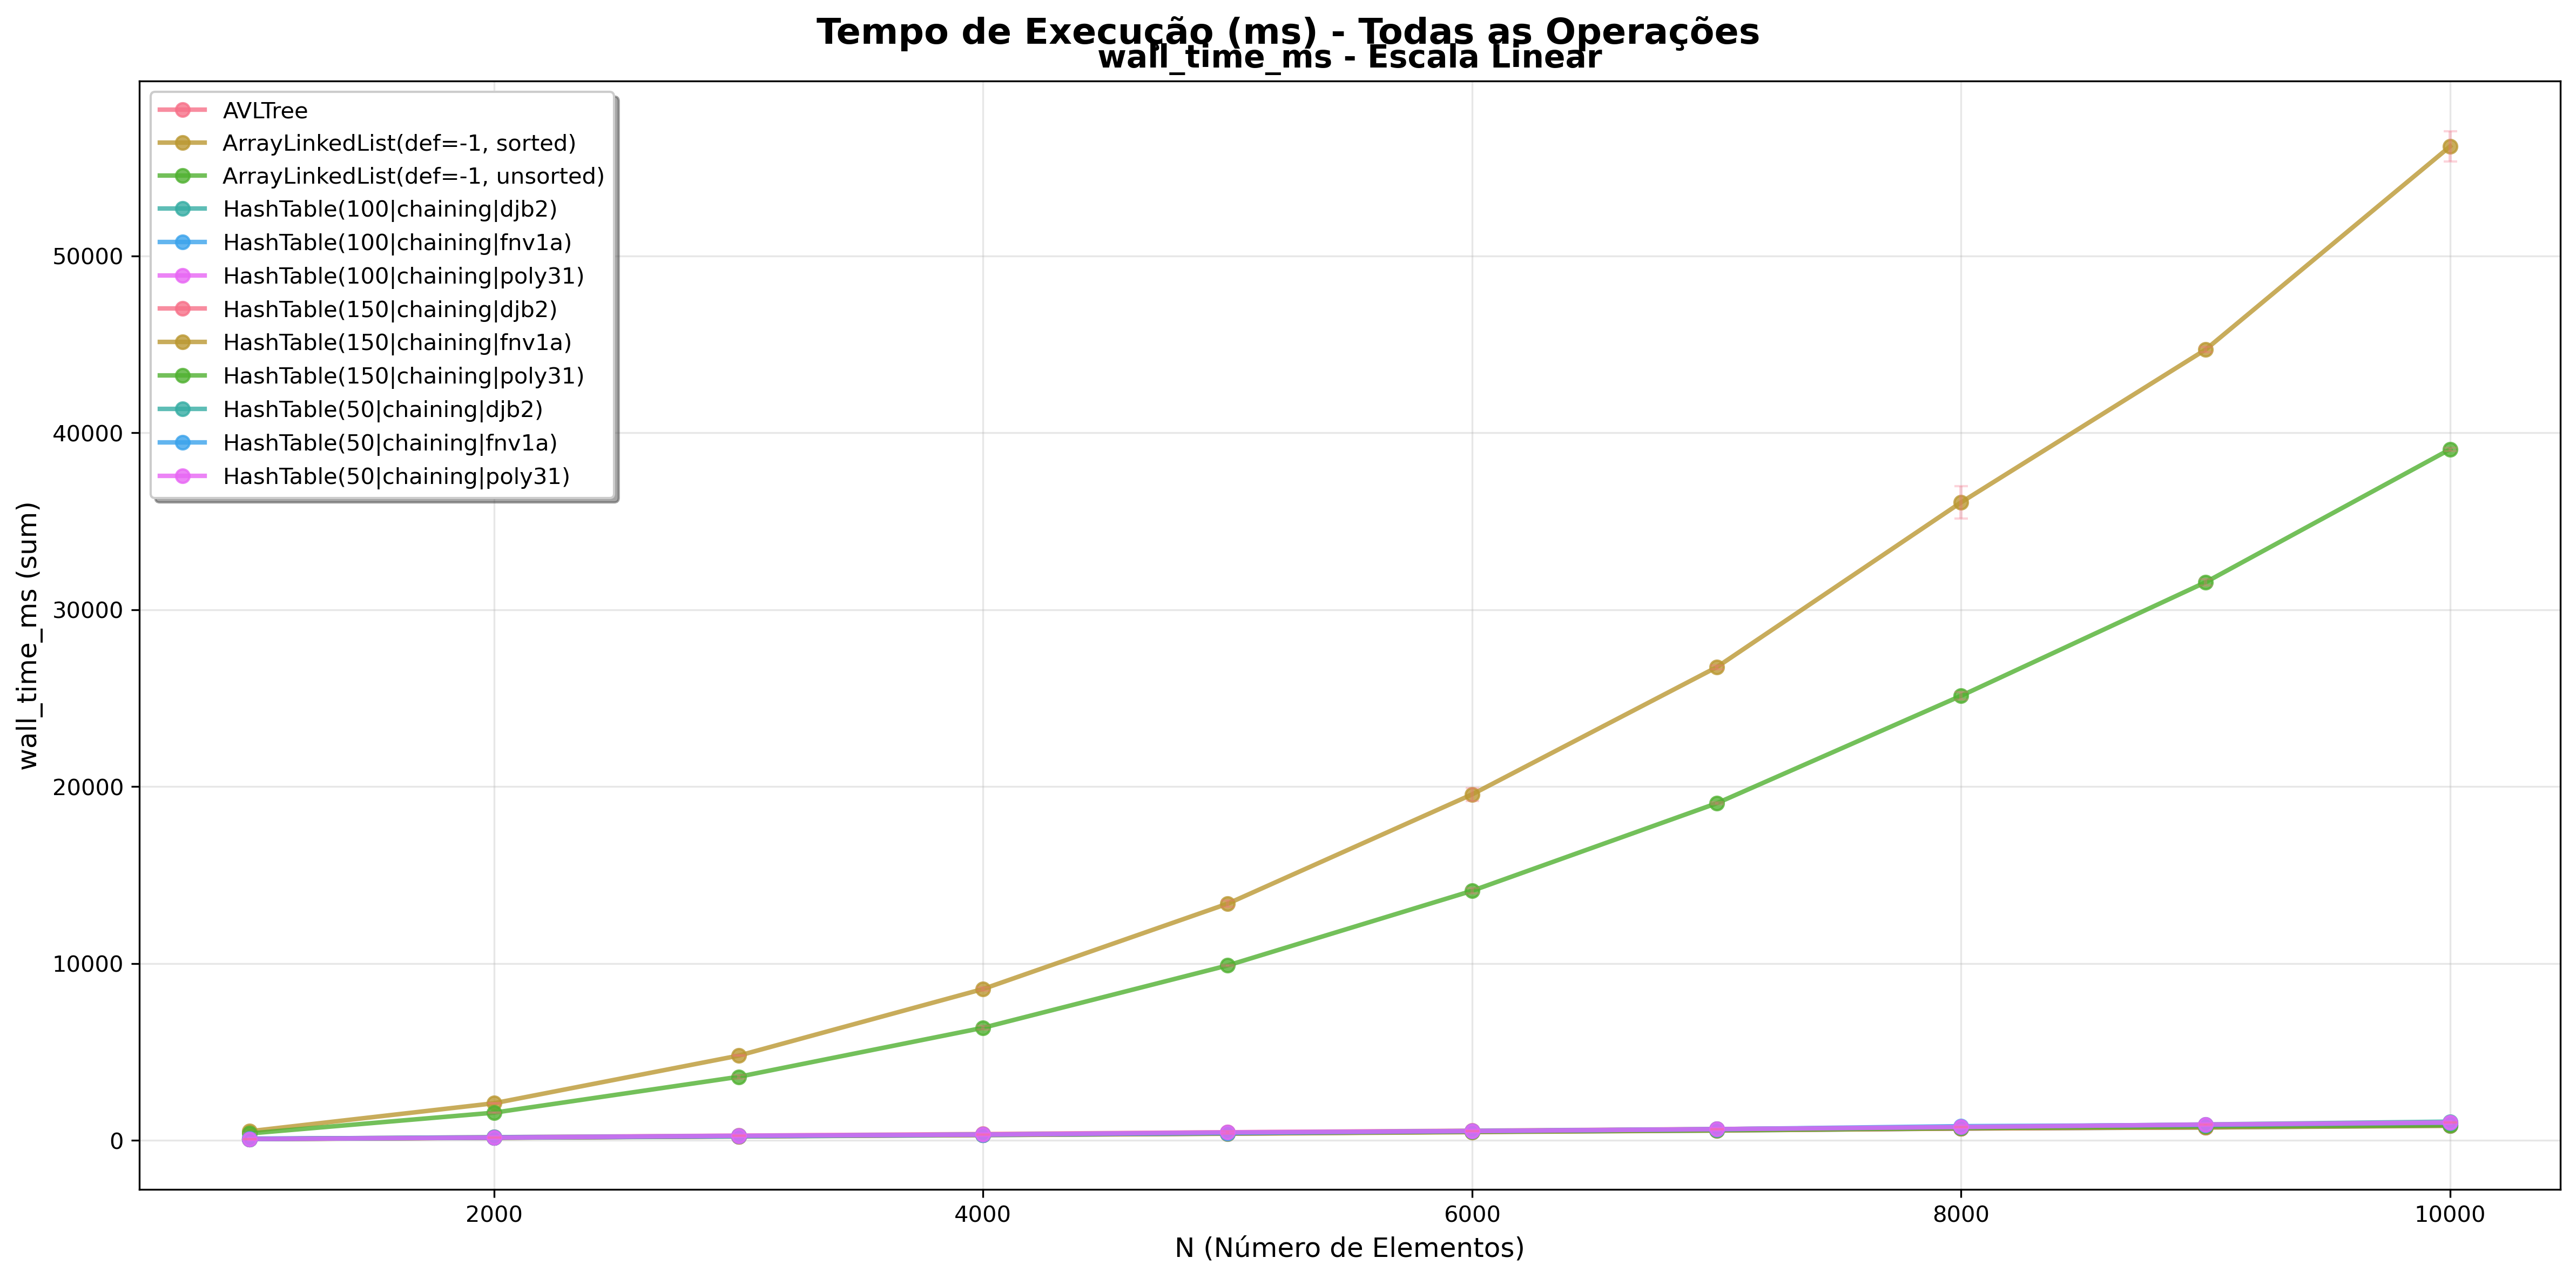

The file beside this chart, header and first rows:
ds_name, instances, metric, mean_per_round, rounds, std_per_round
AVLTree, 1000, wall_time_ms, 81.02, 5, 1.277
AVLTree, 2000, wall_time_ms, 176.8, 5, 16.11
AVLTree, 3000, wall_time_ms, 264.7, 5, 3.559
AVLTree, 4000, wall_time_ms, 356, 5, 4.555
AVLTree, 5000, wall_time_ms, 456.2, 5, 5.867
AVLTree, 6000, wall_time_ms, 545.1, 5, 12.15
AVLTree, 7000, wall_time_ms, 639, 5, 6.042
AVLTree, 8000, wall_time_ms, 727.2, 5, 7.003
AVLTree, 9000, wall_time_ms, 836.4, 5, 21.5
AVLTree, 10000, wall_time_ms, 967.7, 5, 3.323
ArrayLinkedList(def=-1, sorted), 1000, wall_time_ms, 513.8, 5, 3.03
ArrayLinkedList(def=-1, sorted), 2000, wall_time_ms, 2096, 5, 11
ArrayLinkedList(def=-1, sorted), 3000, wall_time_ms, 4788, 5, 27.79
ArrayLinkedList(def=-1, sorted), 4000, wall_time_ms, 8556, 5, 81.44
ArrayLinkedList(def=-1, sorted), 5000, wall_time_ms, 13379, 5, 171.4
ArrayLinkedList(def=-1, sorted), 6000, wall_time_ms, 19559, 5, 370.6
ArrayLinkedList(def=-1, sorted), 7000, wall_time_ms, 26749, 5, 103.6
ArrayLinkedList(def=-1, sorted), 8000, wall_time_ms, 36073, 5, 926.9
ArrayLinkedList(def=-1, sorted), 9000, wall_time_ms, 44710, 5, 150.2
ArrayLinkedList(def=-1, sorted), 10000, wall_time_ms, 56201, 5, 858.7
ArrayLinkedList(def=-1, unsorted), 1000, wall_time_ms, 387.4, 5, 10.86
ArrayLinkedList(def=-1, unsorted), 2000, wall_time_ms, 1564, 5, 18.82
ArrayLinkedList(def=-1, unsorted), 3000, wall_time_ms, 3591, 5, 93.54
ArrayLinkedList(def=-1, unsorted), 4000, wall_time_ms, 6364, 5, 108.6
ArrayLinkedList(def=-1, unsorted), 5000, wall_time_ms, 9888, 5, 41.81
ArrayLinkedList(def=-1, unsorted), 6000, wall_time_ms, 14109, 5, 157.7
ArrayLinkedList(def=-1, unsorted), 7000, wall_time_ms, 19055, 5, 61.85
ArrayLinkedList(def=-1, unsorted), 8000, wall_time_ms, 25136, 5, 215.2
ArrayLinkedList(def=-1, unsorted), 9000, wall_time_ms, 31556, 5, 175.3
ArrayLinkedList(def=-1, unsorted), 10000, wall_time_ms, 39075, 5, 94.14
HashTable(100|chaining|djb2), 1000, wall_time_ms, 73.33, 5, 2.023
HashTable(100|chaining|djb2), 2000, wall_time_ms, 148.8, 5, 1.165
HashTable(100|chaining|djb2), 3000, wall_time_ms, 230.4, 5, 5.541
HashTable(100|chaining|djb2), 4000, wall_time_ms, 312.1, 5, 2.238
HashTable(100|chaining|djb2), 5000, wall_time_ms, 391.5, 5, 2.274
HashTable(100|chaining|djb2), 6000, wall_time_ms, 507.3, 5, 32.83
HashTable(100|chaining|djb2), 7000, wall_time_ms, 586.2, 5, 9.602
HashTable(100|chaining|djb2), 8000, wall_time_ms, 687, 5, 10.07
HashTable(100|chaining|djb2), 9000, wall_time_ms, 784.2, 5, 13.61
HashTable(100|chaining|djb2), 10000, wall_time_ms, 860.1, 5, 13.73
HashTable(100|chaining|fnv1a), 1000, wall_time_ms, 98.43, 5, 4.297
HashTable(100|chaining|fnv1a), 2000, wall_time_ms, 148.5, 5, 7.225
HashTable(100|chaining|fnv1a), 3000, wall_time_ms, 225.4, 5, 8.934
HashTable(100|chaining|fnv1a), 4000, wall_time_ms, 297.6, 5, 1.85
HashTable(100|chaining|fnv1a), 5000, wall_time_ms, 381.9, 5, 2.876
HashTable(100|chaining|fnv1a), 6000, wall_time_ms, 482.7, 5, 27.89
HashTable(100|chaining|fnv1a), 7000, wall_time_ms, 555.1, 5, 2.638
HashTable(100|chaining|fnv1a), 8000, wall_time_ms, 668.2, 5, 46.72
HashTable(100|chaining|fnv1a), 9000, wall_time_ms, 730.5, 5, 2.652
HashTable(100|chaining|fnv1a), 10000, wall_time_ms, 834.7, 5, 6.5
HashTable(100|chaining|poly31), 1000, wall_time_ms, 75.59, 5, 1.098
HashTable(100|chaining|poly31), 2000, wall_time_ms, 148.9, 5, 2.261
HashTable(100|chaining|poly31), 3000, wall_time_ms, 228.9, 5, 1.82
HashTable(100|chaining|poly31), 4000, wall_time_ms, 309.8, 5, 4.247
HashTable(100|chaining|poly31), 5000, wall_time_ms, 412.5, 5, 39.73
HashTable(100|chaining|poly31), 6000, wall_time_ms, 484.2, 5, 6.38
HashTable(100|chaining|poly31), 7000, wall_time_ms, 575.9, 5, 7.202
HashTable(100|chaining|poly31), 8000, wall_time_ms, 671.6, 5, 9.685
HashTable(100|chaining|poly31), 9000, wall_time_ms, 770.9, 5, 6.503
HashTable(100|chaining|poly31), 10000, wall_time_ms, 919.1, 5, 59.14
... 60 more rows
